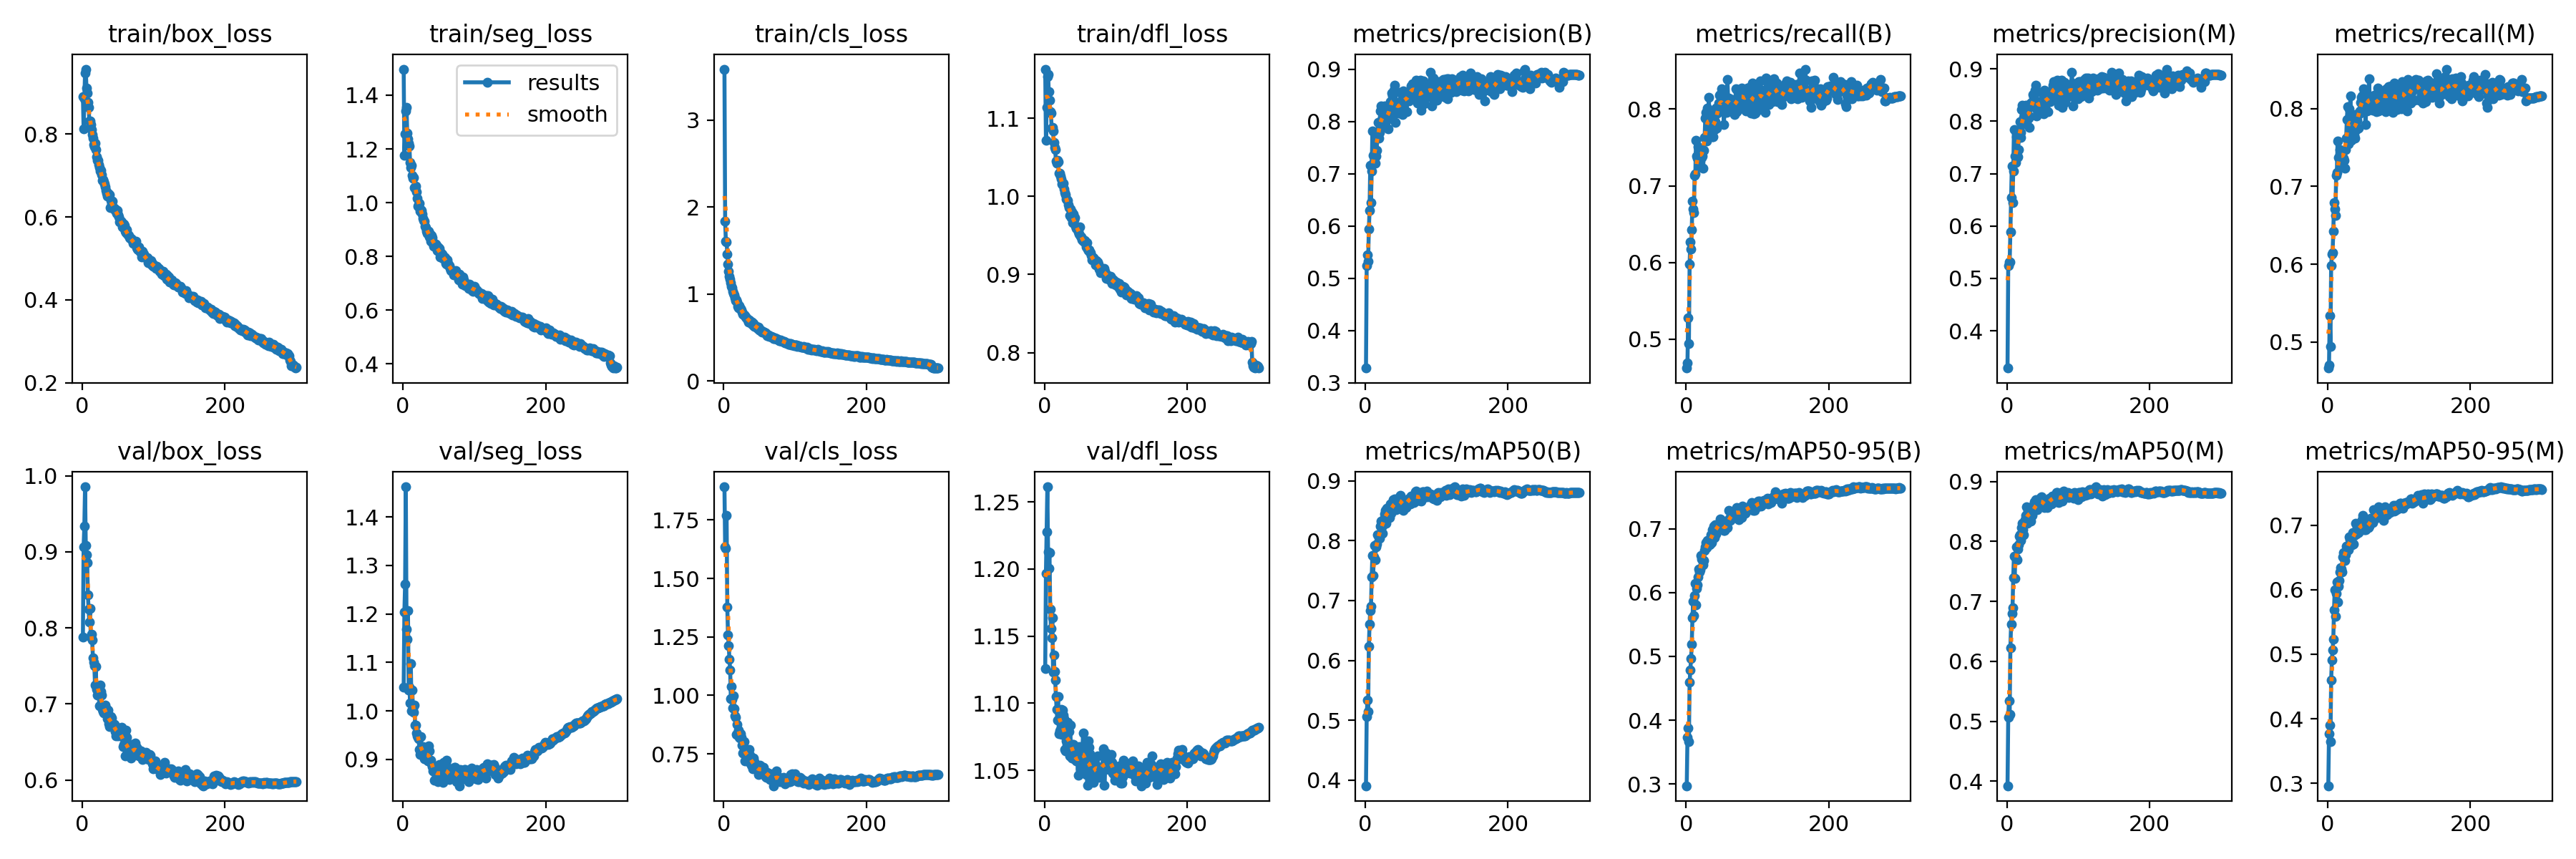

The data file committed next to this chart (first rows):
epoch, train/box_loss, train/seg_loss, train/cls_loss, train/dfl_loss, metrics/precision(B), metrics/recall(B), metrics/mAP50(B), metrics/mAP50-95(B), metrics/precision(M), metrics/recall(M), metrics/mAP50(M), metrics/mAP50-95(M), val/box_loss, val/seg_loss, val/cls_loss, val/dfl_loss, lr/pg0, lr/pg1, lr/pg2
1, 0.8905, 1.497, 3.586, 1.163, 0.328, 0.4624, 0.3904, 0.2973, 0.3289, 0.4665, 0.3925, 0.2963, 0.7884, 1.05, 1.892, 1.126, 0.003326, 0.003326, 0.003326
2, 0.8127, 1.175, 1.835, 1.072, 0.525, 0.4691, 0.5056, 0.3733, 0.524, 0.4706, 0.5069, 0.3763, 0.9067, 1.204, 1.635, 1.197, 0.006638, 0.006638, 0.006638
3, 0.8848, 1.255, 1.604, 1.114, 0.5446, 0.5282, 0.5332, 0.3878, 0.5314, 0.5337, 0.5341, 0.3898, 0.9335, 1.261, 1.627, 1.227, 0.009927, 0.009927, 0.009927
4, 0.9473, 1.34, 1.601, 1.153, 0.5321, 0.494, 0.514, 0.3663, 0.5315, 0.4941, 0.5114, 0.3651, 0.9855, 1.462, 1.768, 1.261, 0.009901, 0.009901, 0.009901
5, 0.9569, 1.354, 1.457, 1.156, 0.5942, 0.5975, 0.6237, 0.4598, 0.5893, 0.5986, 0.6224, 0.4601, 0.9089, 1.169, 1.377, 1.213, 0.009901, 0.009901, 0.009901
6, 0.9108, 1.259, 1.34, 1.134, 0.6299, 0.6271, 0.66, 0.4787, 0.6544, 0.6126, 0.6617, 0.4908, 0.8966, 1.149, 1.258, 1.2, 0.009868, 0.009868, 0.009868
7, 0.8984, 1.238, 1.258, 1.123, 0.7168, 0.6173, 0.6834, 0.4965, 0.7151, 0.6151, 0.6804, 0.5064, 0.8859, 1.207, 1.214, 1.212, 0.009835, 0.009835, 0.009835
8, 0.877, 1.221, 1.204, 1.108, 0.6452, 0.643, 0.6898, 0.5193, 0.6451, 0.642, 0.6889, 0.5229, 0.8437, 1.044, 1.155, 1.17, 0.009802, 0.009802, 0.009802
9, 0.8648, 1.211, 1.17, 1.107, 0.7048, 0.6802, 0.7398, 0.5609, 0.7054, 0.6788, 0.7397, 0.5684, 0.8242, 1.05, 1.109, 1.155, 0.009769, 0.009769, 0.009769
10, 0.831, 1.15, 1.126, 1.087, 0.7823, 0.6695, 0.7759, 0.5862, 0.7837, 0.6714, 0.7759, 0.5995, 0.808, 1.017, 0.9866, 1.149, 0.009736, 0.009736, 0.009736
11, 0.8314, 1.131, 1.086, 1.088, 0.7356, 0.6648, 0.7422, 0.5635, 0.7338, 0.663, 0.7387, 0.559, 0.8261, 1.097, 1.039, 1.164, 0.009703, 0.009703, 0.009703
12, 0.8233, 1.138, 1.075, 1.084, 0.7237, 0.714, 0.7726, 0.5957, 0.722, 0.714, 0.7729, 0.5937, 0.7882, 1, 0.9834, 1.123, 0.00967, 0.00967, 0.00967
13, 0.8109, 1.1, 1.026, 1.069, 0.7782, 0.715, 0.7921, 0.6141, 0.7712, 0.7177, 0.7909, 0.6123, 0.7916, 1.043, 0.9475, 1.136, 0.009637, 0.009637, 0.009637
14, 0.7992, 1.09, 1.009, 1.062, 0.7198, 0.7595, 0.7685, 0.5809, 0.7312, 0.7585, 0.7694, 0.5809, 0.7842, 1.007, 0.9975, 1.123, 0.009604, 0.009604, 0.009604
15, 0.7895, 1.095, 0.9888, 1.059, 0.7346, 0.7388, 0.7898, 0.6068, 0.7321, 0.7375, 0.787, 0.605, 0.7609, 0.9974, 0.9448, 1.117, 0.009571, 0.009571, 0.009571
16, 0.7747, 1.056, 0.956, 1.045, 0.7445, 0.7363, 0.7942, 0.6118, 0.7456, 0.7371, 0.7947, 0.6144, 0.755, 1.012, 0.9137, 1.105, 0.009538, 0.009538, 0.009538
17, 0.7697, 1.052, 0.9203, 1.043, 0.7744, 0.7512, 0.8101, 0.6244, 0.7762, 0.7471, 0.8088, 0.6279, 0.7504, 0.9708, 0.9062, 1.096, 0.009505, 0.009505, 0.009505
18, 0.7775, 1.063, 0.9274, 1.046, 0.7979, 0.7441, 0.8099, 0.6371, 0.7986, 0.7459, 0.8106, 0.6336, 0.7249, 0.9713, 0.8339, 1.087, 0.009472, 0.009472, 0.009472
19, 0.7632, 1.039, 0.9064, 1.044, 0.7685, 0.7487, 0.8049, 0.632, 0.7698, 0.744, 0.8048, 0.6314, 0.7489, 0.9545, 0.8769, 1.105, 0.009439, 0.009439, 0.009439
20, 0.7448, 1.016, 0.855, 1.03, 0.7799, 0.7412, 0.8047, 0.6357, 0.7793, 0.7394, 0.8012, 0.6278, 0.7191, 0.9493, 0.8408, 1.077, 0.009406, 0.009406, 0.009406
21, 0.7364, 0.9858, 0.841, 1.029, 0.8199, 0.7251, 0.8241, 0.6585, 0.8223, 0.7267, 0.8225, 0.6505, 0.7114, 0.9452, 0.8507, 1.079, 0.009373, 0.009373, 0.009373
22, 0.7363, 0.992, 0.8685, 1.026, 0.8306, 0.7367, 0.8326, 0.6527, 0.8301, 0.7359, 0.8306, 0.6578, 0.7171, 0.9433, 0.8223, 1.081, 0.00934, 0.00934, 0.00934
23, 0.7272, 0.9979, 0.8361, 1.022, 0.799, 0.7392, 0.8233, 0.6517, 0.7993, 0.7339, 0.8192, 0.6513, 0.7216, 0.9206, 0.8164, 1.095, 0.009307, 0.009307, 0.009307
24, 0.7201, 0.9673, 0.8293, 1.016, 0.8077, 0.7231, 0.8119, 0.6437, 0.8068, 0.7237, 0.811, 0.6455, 0.6976, 0.9096, 0.8375, 1.077, 0.009274, 0.009274, 0.009274
25, 0.7116, 0.9741, 0.8123, 1.014, 0.7934, 0.7458, 0.8271, 0.6508, 0.795, 0.747, 0.8308, 0.6544, 0.7246, 0.9472, 0.8213, 1.095, 0.009241, 0.009241, 0.009241
26, 0.7132, 0.9712, 0.7923, 1.016, 0.8084, 0.7627, 0.837, 0.6657, 0.8077, 0.762, 0.8358, 0.6671, 0.7167, 0.9147, 0.7873, 1.091, 0.009208, 0.009208, 0.009208
27, 0.7017, 0.9575, 0.7706, 1.009, 0.8305, 0.7885, 0.8449, 0.6712, 0.8304, 0.7861, 0.8434, 0.6677, 0.7113, 0.9117, 0.7549, 1.088, 0.009175, 0.009175, 0.009175
28, 0.6889, 0.9409, 0.7697, 1.004, 0.8139, 0.7957, 0.8513, 0.6788, 0.8206, 0.8024, 0.8575, 0.6636, 0.6934, 0.9264, 0.7534, 1.065, 0.009142, 0.009142, 0.009142
29, 0.6897, 0.9339, 0.7596, 1.002, 0.8079, 0.7579, 0.8288, 0.6705, 0.8072, 0.755, 0.8303, 0.6616, 0.6903, 0.9151, 0.8027, 1.064, 0.009109, 0.009109, 0.009109
30, 0.685, 0.9307, 0.751, 0.9963, 0.8146, 0.8008, 0.8543, 0.6817, 0.8127, 0.7997, 0.8504, 0.682, 0.6882, 0.9019, 0.7193, 1.072, 0.009076, 0.009076, 0.009076
31, 0.6792, 0.9131, 0.7347, 0.9955, 0.8041, 0.7834, 0.8472, 0.6794, 0.8057, 0.7856, 0.8487, 0.6776, 0.6903, 0.901, 0.7601, 1.072, 0.009043, 0.009043, 0.009043
32, 0.6729, 0.9082, 0.7253, 0.9947, 0.7858, 0.8151, 0.8511, 0.6808, 0.7877, 0.8159, 0.8515, 0.6791, 0.6983, 0.9013, 0.7288, 1.086, 0.00901, 0.00901, 0.00901
33, 0.6647, 0.8937, 0.7149, 0.9887, 0.809, 0.7756, 0.8452, 0.6754, 0.8335, 0.7593, 0.8434, 0.6696, 0.6944, 0.9152, 0.752, 1.07, 0.008977, 0.008977, 0.008977
34, 0.6578, 0.8851, 0.7029, 0.9857, 0.8314, 0.7731, 0.8383, 0.6761, 0.8285, 0.7704, 0.8334, 0.67, 0.689, 0.9194, 0.7502, 1.079, 0.008944, 0.008944, 0.008944
35, 0.6503, 0.8859, 0.6761, 0.9756, 0.8383, 0.7821, 0.8618, 0.6908, 0.8365, 0.7812, 0.8579, 0.6885, 0.6808, 0.8975, 0.717, 1.06, 0.008911, 0.008911, 0.008911
36, 0.6579, 0.8946, 0.6979, 0.9832, 0.8174, 0.7844, 0.8461, 0.6779, 0.8337, 0.7724, 0.8429, 0.6711, 0.6917, 0.9276, 0.7693, 1.084, 0.008878, 0.008878, 0.008878
37, 0.6498, 0.872, 0.6847, 0.9724, 0.8548, 0.7635, 0.8514, 0.6982, 0.8514, 0.766, 0.8497, 0.6841, 0.6742, 0.9176, 0.7444, 1.065, 0.008845, 0.008845, 0.008845
38, 0.654, 0.882, 0.6857, 0.9803, 0.8494, 0.7635, 0.8553, 0.696, 0.8473, 0.7624, 0.8515, 0.6876, 0.6704, 0.8991, 0.7271, 1.059, 0.008812, 0.008812, 0.008812
39, 0.623, 0.8563, 0.6588, 0.9664, 0.8366, 0.7929, 0.8689, 0.7037, 0.8362, 0.792, 0.8667, 0.7023, 0.6748, 0.8992, 0.7021, 1.069, 0.008779, 0.008779, 0.008779
40, 0.6403, 0.8791, 0.6735, 0.9774, 0.8606, 0.7733, 0.8606, 0.6866, 0.8595, 0.7734, 0.8594, 0.6865, 0.6834, 0.8918, 0.7051, 1.069, 0.008746, 0.008746, 0.008746
41, 0.6329, 0.8708, 0.6454, 0.9697, 0.8696, 0.7833, 0.8704, 0.7061, 0.8692, 0.785, 0.8698, 0.6958, 0.6821, 0.8851, 0.6849, 1.059, 0.008713, 0.008713, 0.008713
42, 0.6385, 0.8492, 0.6565, 0.9727, 0.7979, 0.8014, 0.8576, 0.6917, 0.8101, 0.7933, 0.8551, 0.6885, 0.6755, 0.876, 0.7333, 1.063, 0.00868, 0.00868, 0.00868
43, 0.621, 0.8368, 0.6255, 0.9619, 0.8206, 0.7748, 0.8521, 0.6985, 0.8213, 0.7748, 0.8527, 0.688, 0.6746, 0.8874, 0.7165, 1.058, 0.008647, 0.008647, 0.008647
44, 0.621, 0.8473, 0.6241, 0.9585, 0.831, 0.7943, 0.8658, 0.7043, 0.8318, 0.7936, 0.8644, 0.6985, 0.6691, 0.8572, 0.6953, 1.057, 0.008614, 0.008614, 0.008614
45, 0.6208, 0.8423, 0.6232, 0.9609, 0.8292, 0.7973, 0.867, 0.7043, 0.8293, 0.7973, 0.8665, 0.6937, 0.673, 0.8741, 0.6993, 1.059, 0.008581, 0.008581, 0.008581
46, 0.6153, 0.8466, 0.627, 0.9603, 0.8371, 0.8076, 0.8691, 0.7076, 0.8381, 0.808, 0.8686, 0.6959, 0.6641, 0.8725, 0.6853, 1.057, 0.008548, 0.008548, 0.008548
47, 0.6174, 0.84, 0.614, 0.9541, 0.8157, 0.8176, 0.8641, 0.7075, 0.8183, 0.8145, 0.8634, 0.6949, 0.6584, 0.8725, 0.6962, 1.046, 0.008515, 0.008515, 0.008515
48, 0.6081, 0.8228, 0.6008, 0.9514, 0.8233, 0.8185, 0.8732, 0.7152, 0.8272, 0.8159, 0.8727, 0.7088, 0.6696, 0.8701, 0.6829, 1.068, 0.008482, 0.008482, 0.008482
49, 0.6166, 0.836, 0.6153, 0.9605, 0.8557, 0.8069, 0.8755, 0.7145, 0.8555, 0.8077, 0.8743, 0.7151, 0.6658, 0.8539, 0.6621, 1.065, 0.008449, 0.008449, 0.008449
50, 0.6058, 0.8185, 0.5896, 0.9486, 0.8285, 0.8262, 0.8676, 0.7116, 0.8299, 0.8252, 0.8666, 0.6984, 0.6583, 0.8814, 0.6693, 1.051, 0.008416, 0.008416, 0.008416
51, 0.6007, 0.8292, 0.5826, 0.9475, 0.8279, 0.8035, 0.8604, 0.7024, 0.8284, 0.8039, 0.8609, 0.6926, 0.6613, 0.8902, 0.7022, 1.055, 0.008383, 0.008383, 0.008383
52, 0.5877, 0.7978, 0.5847, 0.9446, 0.8136, 0.8169, 0.8617, 0.7006, 0.8147, 0.819, 0.8647, 0.7003, 0.6622, 0.8651, 0.6826, 1.063, 0.00835, 0.00835, 0.00835
53, 0.5909, 0.8128, 0.5663, 0.9452, 0.8588, 0.7797, 0.8504, 0.6973, 0.8591, 0.78, 0.8564, 0.6924, 0.6664, 0.8679, 0.6914, 1.063, 0.008317, 0.008317, 0.008317
54, 0.5891, 0.8004, 0.5627, 0.9427, 0.8473, 0.8002, 0.8581, 0.6971, 0.8397, 0.8033, 0.8581, 0.6957, 0.6642, 0.8698, 0.6815, 1.078, 0.008284, 0.008284, 0.008284
55, 0.5874, 0.8092, 0.5731, 0.9424, 0.8447, 0.7954, 0.8606, 0.7002, 0.8458, 0.7971, 0.8616, 0.6986, 0.6692, 0.8705, 0.6926, 1.069, 0.008251, 0.008251, 0.008251
56, 0.5757, 0.7919, 0.5592, 0.9429, 0.8449, 0.8106, 0.8573, 0.7015, 0.8473, 0.8131, 0.8606, 0.6977, 0.6572, 0.8522, 0.6923, 1.062, 0.008218, 0.008218, 0.008218
57, 0.5762, 0.7973, 0.5579, 0.9396, 0.8474, 0.7958, 0.8551, 0.7016, 0.8447, 0.7995, 0.8567, 0.6958, 0.6442, 0.8939, 0.6765, 1.052, 0.008185, 0.008185, 0.008185
58, 0.5829, 0.7982, 0.5515, 0.9356, 0.8189, 0.8388, 0.8646, 0.702, 0.8188, 0.8388, 0.8642, 0.6986, 0.6466, 0.8747, 0.6699, 1.047, 0.008152, 0.008152, 0.008152
59, 0.5802, 0.7943, 0.5528, 0.9405, 0.8523, 0.8106, 0.8665, 0.7128, 0.8511, 0.815, 0.8668, 0.7021, 0.6453, 0.8652, 0.6536, 1.051, 0.008119, 0.008119, 0.008119
60, 0.5662, 0.7738, 0.5374, 0.9325, 0.855, 0.8141, 0.8704, 0.7284, 0.8554, 0.8144, 0.8715, 0.7105, 0.6319, 0.8916, 0.6501, 1.039, 0.008086, 0.008086, 0.008086
... 240 more rows
